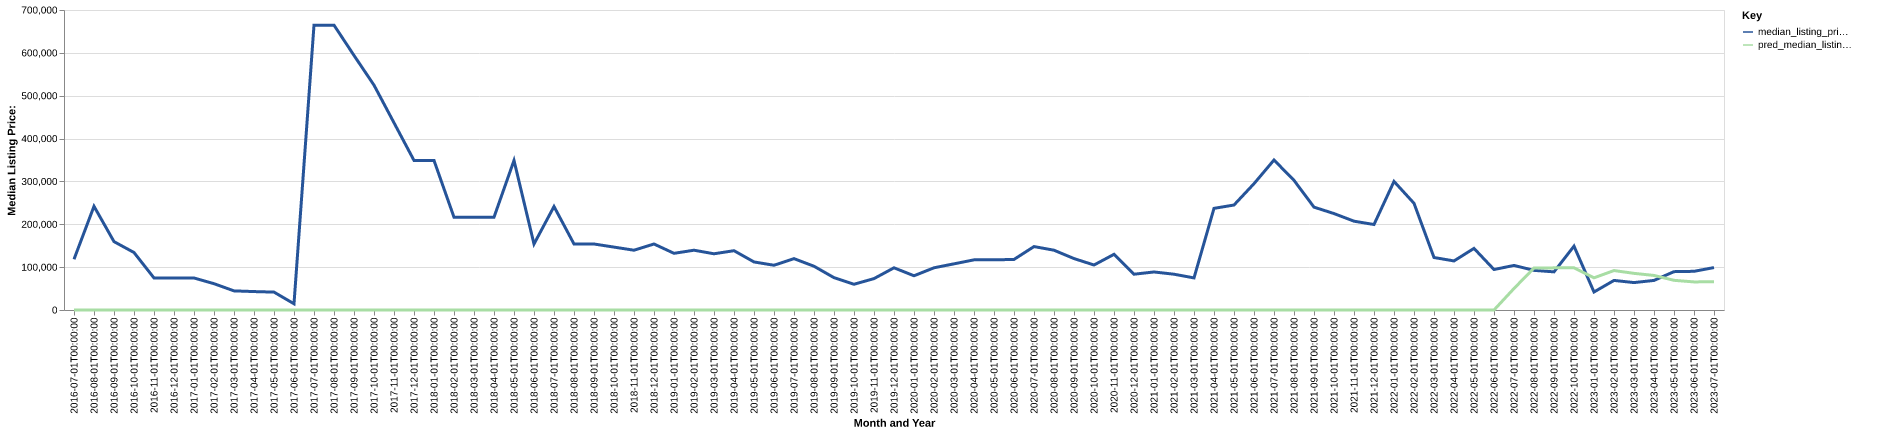

The table this chart was drawn from, first rows:
date, time_idx, median_listing_price, thirty_year_interest_rate_five, month, county_name, active_listing_count, median_days_on_market, pred_median_listing_price, month_year
2016-07-01, 0, 118350, 3.72, 7, jewell, ks, 1.0, 209.0, 0, Jul-2016
2016-08-01, 1, 242000, 3.73, 8, jewell, ks, 2.0, 83.0, 0, Aug-2016
2016-09-01, 2, 159569, 3.66, 9, jewell, ks, 3.0, 23.0, 0, Sep-2016
2016-10-01, 3, 134138, 3.64, 10, jewell, ks, 2.0, 52.0, 0, Oct-2016
2016-11-01, 4, 74700, 3.66, 11, jewell, ks, 1.0, 77.0, 0, Nov-2016
2016-12-01, 5, 74700, 3.48, 12, jewell, ks, 1.0, 108.0, 0, Dec-2016
2017-01-01, 6, 74700, 3.45, 1, jewell, ks, 1.0, 140.0, 0, Jan-2017
2017-02-01, 7, 61400, 3.5, 2, jewell, ks, 2.0, 127.0, 0, Feb-2017
2017-03-01, 8, 44625, 3.52, 3, jewell, ks, 2.0, 115.0, 0, Mar-2017
2017-04-01, 9, 43000, 4.03, 4, jewell, ks, 2.0, 146.0, 0, Apr-2017
2017-05-01, 10, 41750, 4.32, 5, jewell, ks, 2.0, 171.0, 0, May-2017
2017-06-01, 11, 14500, 4.2, 6, jewell, ks, 1.0, 118.0, 0, Jun-2017
2017-07-01, 12, 664700, 4.19, 7, jewell, ks, 1.0, 21.0, 0, Jul-2017
2017-08-01, 13, 664700, 4.3, 8, jewell, ks, 1.0, 46.0, 0, Aug-2017
2017-09-01, 14, 594000, 4.1, 9, jewell, ks, 1.0, 70.0, 0, Sep-2017
2017-10-01, 15, 524700, 4.05, 10, jewell, ks, 1.0, 102.0, 0, Oct-2017
2017-11-01, 16, 436850, 3.94, 11, jewell, ks, 2.0, 65.0, 0, Nov-2017
2017-12-01, 17, 349000, 4.03, 12, jewell, ks, 3.0, 32.0, 0, Dec-2017
2018-01-01, 18, 349000, 3.93, 1, jewell, ks, 3.0, 64.0, 0, Jan-2018
2018-02-01, 19, 216500, 3.83, 2, jewell, ks, 4.0, 91.0, 0, Feb-2018
2018-03-01, 20, 216500, 3.94, 3, jewell, ks, 4.0, 122.0, 0, Mar-2018
2018-04-01, 21, 216500, 3.95, 4, jewell, ks, 5.0, 132.0, 0, Apr-2018
2018-05-01, 22, 349000, 3.99, 5, jewell, ks, 5.0, 181.0, 0, May-2018
2018-06-01, 23, 154000, 4.15, 6, jewell, ks, 7.0, 71.0, 0, Jun-2018
2018-07-01, 24, 241500, 4.4, 7, jewell, ks, 6.0, 89.0, 0, Jul-2018
2018-08-01, 25, 154000, 4.46, 8, jewell, ks, 7.0, 96.0, 0, Aug-2018
2018-09-01, 26, 154000, 4.58, 9, jewell, ks, 5.0, 148.0, 0, Sep-2018
2018-10-01, 27, 146750, 4.66, 10, jewell, ks, 5.0, 175.0, 0, Oct-2018
2018-11-01, 28, 139500, 4.62, 11, jewell, ks, 4.0, 173.0, 0, Nov-2018
2018-12-01, 29, 154000, 4.54, 12, jewell, ks, 3.0, 183.0, 0, Dec-2018
2019-01-01, 30, 132250, 4.6, 1, jewell, ks, 1.0, 139.0, 0, Jan-2019
2019-02-01, 31, 139500, 4.72, 2, jewell, ks, 2.0, 98.0, 0, Feb-2019
2019-03-01, 32, 131182, 4.9, 3, jewell, ks, 3.0, 64.0, 0, Mar-2019
2019-04-01, 33, 138395, 4.94, 4, jewell, ks, 2.0, 82.0, 0, Apr-2019
2019-05-01, 34, 112138, 4.75, 5, jewell, ks, 4.0, 79.0, 0, May-2019
2019-06-01, 35, 104425, 4.51, 6, jewell, ks, 4.0, 35.0, 0, Jun-2019
2019-07-01, 36, 119850, 4.41, 7, jewell, ks, 3.0, 67.0, 0, Jul-2019
2019-08-01, 37, 102095, 4.41, 8, jewell, ks, 4.0, 25.0, 0, Aug-2019
2019-09-01, 38, 75464, 4.2, 9, jewell, ks, 4.0, 23.0, 0, Sep-2019
2019-10-01, 39, 60084, 4.14, 10, jewell, ks, 5.0, 22.0, 0, Oct-2019
2019-11-01, 40, 73250, 3.84, 11, jewell, ks, 7.0, 39.0, 0, Nov-2019
2019-12-01, 41, 98450, 3.81, 12, jewell, ks, 6.0, 64.0, 0, Dec-2019
2020-01-01, 42, 79900, 3.75, 1, jewell, ks, 7.0, 85.0, 0, Jan-2020
2020-02-01, 43, 98450, 3.73, 2, jewell, ks, 7.0, 114.0, 0, Feb-2020
2020-03-01, 44, 107725, 3.78, 3, jewell, ks, 7.0, 130.0, 0, Mar-2020
2020-04-01, 45, 117000, 3.75, 4, jewell, ks, 7.0, 157.0, 0, Apr-2020
2020-05-01, 46, 117000, 3.74, 5, jewell, ks, 6.0, 188.0, 0, May-2020
2020-06-01, 47, 118000, 3.72, 6, jewell, ks, 5.0, 221.0, 0, Jun-2020
2020-07-01, 48, 148000, 3.49, 7, jewell, ks, 4.0, 245.0, 0, Jul-2020
2020-08-01, 49, 139500, 3.65, 8, jewell, ks, 3.0, 138.0, 0, Aug-2020
2020-09-01, 50, 120000, 3.33, 9, jewell, ks, 5.0, 40.0, 0, Sep-2020
2020-10-01, 51, 105000, 3.28, 10, jewell, ks, 5.0, 71.0, 0, Oct-2020
2020-11-01, 52, 129900, 3.21, 11, jewell, ks, 4.0, 100.0, 0, Nov-2020
2020-12-01, 53, 83500, 3.07, 12, jewell, ks, 3.0, 128.0, 0, Dec-2020
2021-01-01, 54, 88750, 2.99, 1, jewell, ks, 3.0, 145.0, 0, Jan-2021
2021-02-01, 55, 83500, 2.93, 2, jewell, ks, 3.0, 171.0, 0, Feb-2021
2021-03-01, 56, 74875, 2.88, 3, jewell, ks, 3.0, 119.0, 0, Mar-2021
2021-04-01, 57, 237200, 2.84, 4, jewell, ks, 2.0, 140.0, 0, Apr-2021
2021-05-01, 58, 244950, 2.71, 5, jewell, ks, 3.0, 64.0, 0, May-2021
2021-06-01, 59, 294750, 2.79, 6, jewell, ks, 2.0, 60.0, 0, Jun-2021
... 23 more rows
